pico-8 play session: hold ← + tap ❎

[t = 2 s] hold ← ~2s, tap ❎ ~4×
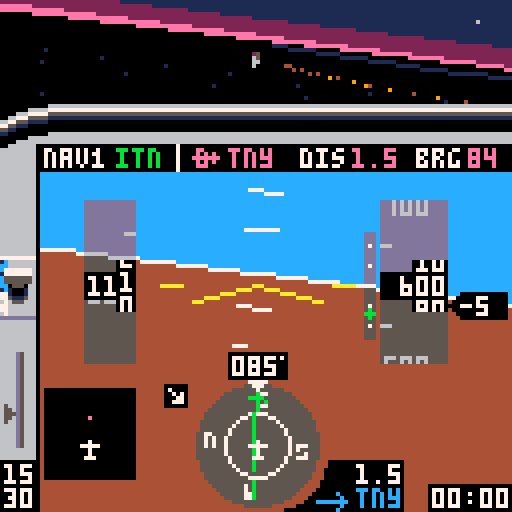
[t = 4 s] hold ← ~4s, tap ❎ ~7×
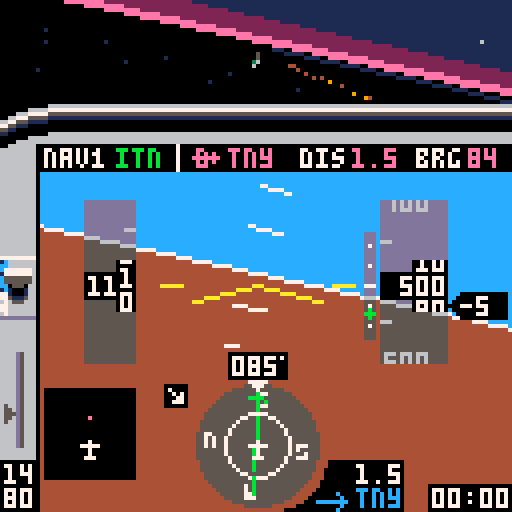
[t = 6 s] hold ← ~6s, tap ❎ ~10×
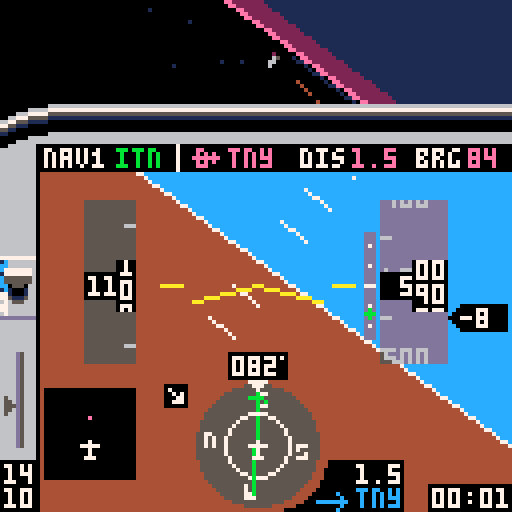
[t = 8 s] hold ← ~8s, tap ❎ ~14×
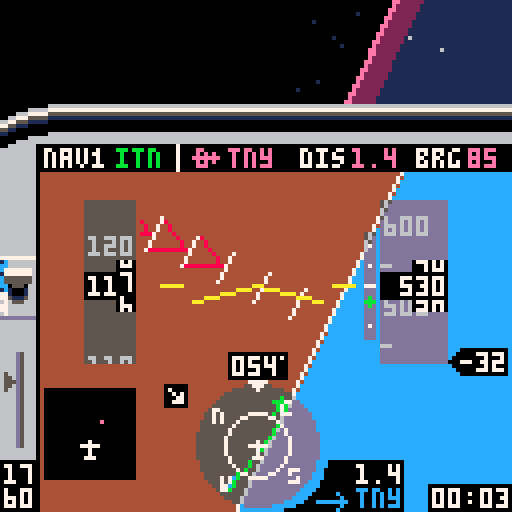

pico-8 cartridge
version 16
__lua__
-- tiny sim
-- [redacted]
-- 3d math portions from threejs
local _tok={
['true']=true,
['false']=false}
function nop() return true end
local _g={
cls=cls,
clip=clip,
map=map,
print=print,
line=line,
spr=spr,
sspr=sspr,
pset=pset,
rect=rect,
rectfill=rectfill,
sfx=sfx}
local table_delims={['{']="}",['[']="]"}
local function match(s,tokens)
for i=1,#tokens do
if(s==sub(tokens,i,i)) return true
end
return false
end
local function skip_delim(str, pos, delim, err_if_missing)
if sub(str,pos,pos)!=delim then
return pos,false
end
return pos+1,true
end
local function parse_str_val(str, pos, val)
val=val or ''
local c=sub(str,pos,pos)
if(c=='"') return _g[val] or val,pos+1
return parse_str_val(str,pos+1,val..c)
end
local function parse_num_val(str,pos,val)
val=val or ''
local c=sub(str,pos,pos)
if(not match(c,"-xb0123456789abcdef.")) return tonum(val),pos
return parse_num_val(str,pos+1,val..c)
end
function json_parse(str, pos, end_delim)
pos=pos or 1
local first=sub(str,pos,pos)
if match(first,"{[") then
local obj,key,delim_found={},true,true
pos+=1
while true do
key,pos=json_parse(str, pos, table_delims[first])
if(key==nil) return obj,pos
if first=="{" then
pos=skip_delim(str,pos,':',true)
obj[key],pos=json_parse(str,pos)
else
add(obj,key)
end
pos,delim_found=skip_delim(str, pos, ',')
end
elseif first=='"' then
return parse_str_val(str,pos+1)
elseif match(first,"-0123456789") then
return parse_num_val(str, pos)
elseif first==end_delim then
return nil,pos+1
else
for lit_str,lit_val in pairs(_tok) do
local lit_end=pos+#lit_str-1
if sub(str,pos,lit_end)==lit_str then return lit_val,lit_end+1 end
end
end
end
local world=json_parse'{"scenarios":[{"name":"visual approach","args":[-417,326.3,85,600,-1,0,25,112,3,2],"weather":1,"briefing":[{"fn":"print","args":["remain on runway axis. extend the\nflaps and keep speed at 65-70\nknots by using pitch and\nthrottle. at 50 feet, smoothly\nclose throttle and raise the\nnose to gently touch down\nbelow 65 knots.\ntoo easy? add some wind!",8,30,5]}]},{"name":"final approach","args":[-408.89,230.77,85,1000,1,0,75,112,3,2],"weather":2,"briefing":[{"fn":"print","args":["fly heading of approx. 085\nkeep localizer (  ) centered\n(the wind might push you away)\nmaintain 1000 ft\nintercept glide slope ( )\nreduce power and extend flaps\nstart 500 ft/min descent\nkeep localizer centered\nkeep glideslope centered\nat 200 ft reduce power & land",8,30,5]},{"fn":"spr","args":[20,71,36]},{"fn":"spr","args":[38,100,55]}]},{"name":"full approach","args":[-222.22,461.54,313,3000,0,0,91,112,1,2],"weather":3,"briefing":[{"fn":"print","args":["cross pco (  ) on heading 313\nintercept localizer (  )\nturn left heading 265\ndescend to 2000 ft\nturn right heading 310\nfly 1 minute\nturn left heading 130\nintercept localizer\nturn left heading 085\nfly final approach and land",8,30,5]},{"fn":"spr","args":[35,51,29]},{"fn":"spr","args":[20,91,36]}]},{"name":"engine failure!","args":[-422.2,408,85,500,10,0,0,65,3,2],"weather":1,"briefing":[{"fn":"print","args":["you have just taken off\nfrom tinyville for a trip\nto the beach, when the\nengine suddenly quits at\nonly 500 feet! make a steep\nturn back to airport while\nmaintaining best glide\nspeed (65 knots). can you\nmake it back? good luck!",8,30,5]}]},{"name":"unusual attitude","args":[-222.22,461.54,330,450,99,99,100,112,3,2],"weather":1,"briefing":[{"fn":"print","args":["while checking the map you did\nnot pay attention to your\nattitude. when you look up,\nthe airplane is out of control\nat low altitude. oops!\ncan you recover?\nhint: bank first, then pull up",8,30,5]}]},{"name":"free flight","args":[-422.2,384.6,85,0,0,0,0,0,5,2,true],"weather":1,"briefing":[{"fn":"print","args":["you are cleared for take-off\non runway 08 at tinyville.\napply full power and raise\nthe nose at 50-55 knots.\nhave fun!",8,30,5]}]}],"wx":[{"name":"clear, calm","dir":[0,0],"sky_gradient":[0,14,0,360,2,0,1440,1,0]},{"name":"clouds, breezy","dir":[60,10],"ceiling":500,"horiz":56,"sky_gradient":[0,213,-23131,500,5,0],"tex":{"x":0,"y":32},"light_ramp":68,"light_scale":0.125},{"name":"low clouds, stormy","dir":[10,20],"ceiling":200,"horiz":28,"sky_gradient":[0,5,0],"tex":{"x":64,"y":32},"light_ramp":68,"light_scale":0.08}],"db":[{"lat":-251.11,"lon":430.77,"name":"pco","type":"vor","nav":true},{"lat":-422.46,"lon":387.59,"name":"itn","type":"ils","angle":85},{"lat":-422.2,"lon":384.6,"name":"tny","type":"apt","model":"apt","angle":85,"nav":true},{"lat":-244,"lon":268.5,"name":"smallville","model":"cty"},{"lat":-66.67,"lon":153.85,"name":"smv","type":"apt","model":"apt","angle":40,"nav":true},{"lat":-177.78,"lon":246.15,"name":"wee","type":"vor","nav":true},{"lat":-70.17,"lon":531.28,"name":"pti","type":"apt","model":"apt2","angle":170,"nav":true},{"lat":0,"lon":0,"model":"grnd"},{"lat":-169.64,"lon":100.27,"name":"mt. big","model":"mnt_big"},{"lat":-157.76,"lon":402.52,"model":"ship","angle":56},{"lat":-342.95,"lon":575.45,"model":"ship","angle":156},{"lon":544.49,"lat":-107.86,"model":"windt","angle":21},{"lon":550.84,"lat":-105.59,"model":"windt","angle":21},{"lon":556.43,"lat":-103.61,"model":"windt","angle":21},{"lon":116.03,"lat":-409.66,"model":"windt","angle":90},{"lon":114.03,"lat":-408.52,"model":"windt","angle":90},{"lon":116.03,"lat":-406.93,"model":"windt","angle":90}],"vspeeds":[{"ias":55,"s":40},{"ias":60,"s":56},{"ias":65,"s":41},{"ias":79,"s":57}],"hsic":[64,111],"bp":{"v":[[64,98],[64,102],[62,100],[66,100],[64,120],[64,124]],"e":[[1,2],[1,3],[1,4],[5,6]]},"nesw":[[64,99,52],[52,111,53],[64,123,36],[76,111,37]],"cdii":{"v":[[64,98],[64,102],[62,100],[66,100],[64,120],[64,124],[64,104],[64,118]],"e":[[1,2],[1,3],[1,4],[5,6],[7,8]]},"apsymbol":{"v":[[55,87],[61,87],[58,86],[58,91],[57,91],[59,91]],"e":[[1,2],[3,4],[5,6]]},"lcockpit":[{"fn":"map","args":[0,0,-4,26,17,3]},{"fn":"map","args":[0,3,-4,48,2,11]},{"fn":"spr","args":[18,71,120]},{"fn":"spr","args":[34,79,115]},{"fn":"rectfill","args":[107,121,127,127,0]},{"fn":"rectfill","args":[87,115,100,127,0]},{"fn":"spr","args":[35,79,122]}],"rcockpit":[{"fn":"clip","args":[]},{"fn":"map","args":[17,0,-4,26,27,3]},{"fn":"map","args":[32,3,116,50,2,10]},{"fn":"spr","args":[21,107,120]},{"fn":"spr","args":[42,115,120]},{"fn":"line","args":[4,36,4,42,0]}],"briefing":[{"fn":"map","args":[82,1,0,17,16,10]},{"fn":"print","args":["press ❎ to   fly",8,112,7]},{"fn":"spr","args":[2,54,112]},{"fn":"spr","args":[3,77,112]},{"fn":"print","args":["🅾️: back to menu",8,119,6]}],"intro":[{"fn":"spr","args":[2,34,10]},{"fn":"spr","args":[3,78,10]},{"fn":"rectfill","args":[5,77,116,107,8]},{"fn":"rect","args":[5,77,116,107,2]},{"fn":"map","args":[82,0,5,70,15,1]},{"fn":"print","args":["tiny sim",44,10,7]},{"fn":"print","args":["the world\'s smallest flight sim",2,20,6]},{"fn":"print","args":["press ❎ for briefing",8,57,7]},{"fn":"print","args":["❎/🅾️ : throttle",8,80,6]},{"fn":"print","args":["❎[p2]: toggle flaps",8,87]},{"fn":"print","args":["🅾️[p2]: instruments / map",8,94]},{"fn":"print","args":["⬆️[p2]: cycle gps waypoint",8,101]}],"gs":[{"fn":"pset","args":[92,61,7]},{"fn":"pset","args":[92,66,7]},{"fn":"pset","args":[92,71,7]},{"fn":"pset","args":[92,76,7]},{"fn":"pset","args":[92,81,7]},{"fn":"line","args":[91,71,93,71,7]}],"stopsfx":[{"fn":"sfx","args":[38,-2]},{"fn":"sfx","args":[42,-2]},{"fn":"sfx","args":[43,-2]},{"fn":"sfx","args":[45,-2]}]}'
local dither_pat=json_parse'[0xffff.8,0x7fff.8,0x7fdf.8,0x5fdf.8,0x5f5f.8,0x5b5f.8,0x5b5e.8,0x5a5e.8,0x5a5a.8,0x1a5a.8,0x1a4a.8,0x0a4a.8,0x0a0a.8,0x020a.8,0x0208.8,0x0000.8]'
local scenarios,wx,db,hsic,bp,cdii,nesw,vspeeds,apsymbol=world.scenarios,world.wx,world.db,world.hsic,world.bp,world.cdii,world.nesw,world.vspeeds,world.apsymbol
palt(15,true)
palt(0,false)
local frame=0
local scen,wnd=1,1
local v_fwd,v_right,v_up={0,0,1},{1,0,0},{0,1,0}
local all_models,actors,stars,cam={},{},{}
local pilot_pos,sim={0,0.037,0}
local tex_src
music(0)
function _init()
menu,item=1,0
scen,wnd=1,1
cam=make_cam(63.5,14.5,63.5)
actors,sim={}
for _,l in pairs(db) do
if l.model then
add(actors,make_actor(l.model,{l.lat,0,l.lon},l.angle))
end
end
end
function make_sim(s)
local brg,dist,crs,cdi={},{},0,0
local rpm,vs,aoa,timer,flps,blag,plag,slag,relwind=2200,0,0,0,0,0,0,0
local lat,lon,heading,alt,pitch,bank,throttle,tas,dto,nav1,onground=munpack(scenarios[s].args)
if(pitch==99) bank,pitch=unusual()
local aic,aipitch,aistep,aiwidth,ai={64,71},{60,141},10,8,json_parse'[[-87,72],[215,72],[64,-79],[64,223]]'
local mapc,mapclr={22,111},{apt=14,vor=12,ils=0,cty=5}
local prev_tile=-1
function warn(y)
local j=y>64 and -1 or 1
for i=0,3 do
local _y=y+i*aistep+pitch
local x1,y1=rotatepoint({aipitch[1],_y},aic,-bank)
local x2,y2=rotatepoint({aipitch[1]+aiwidth/2,_y+(aistep-2)*j},aic,-bank)
local x3,y3=rotatepoint({aipitch[1]+aiwidth,_y},aic,-bank)
line(x1,y1,x2,y2,8)
line(x3,y3,x2,y2)
end
end
function next_dto()
dto+=1
if(dto==#db+1) dto=1
end
sfx(38)
sfx(43)
return {
get_pos=function()
return {lat,alt/120,lon},make_m_from_euler(-pitch/360,heading/360-0.25,-bank/360)
end,
crashed=false,
input=function()
if btn(5) then
throttle+=1.5
blag=-3
elseif btn(4) then
throttle-=1.5
blag=3
end
throttle=mid(throttle,0,100)
local maxrpm=2400
if(alt>=2000) maxrpm=2456-0.028*alt
targetrpm=throttle/100*(maxrpm-700)+700
rpm+=(targetrpm-rpm)/20
if(abs(targetrpm-rpm)>=30) plag=(targetrpm-rpm)/20
rpm=max(rpm,700)
if btn(2) then
plag=max(plag-2,-60)
pitch-=0.25*cos(bank/360)
elseif btn(3) and aoa<18 then
plag=min(plag+2,60)
pitch+=0.35*cos(bank/360)
elseif plag!=0 then
pitch+=0.004*plag*cos(bank/360)
plag-=plag/abs(plag)
end
pitch=mid(pitch,-45,45)
if btn(0) then
if onground and tas<30 then
heading-=0.6
else
blag=max(blag-1,-50)
bank-=1.8-tas/250
end
elseif btn(1) then
if onground and tas<30 then
heading+=0.6
else
blag=min(blag+1,50)
bank+=1.8-tas/250
end
elseif blag!=0 then
bank+=0.03*blag
blag-=blag/abs(blag)
end
if (abs(bank)<4 and blag==0) bank/=1.1
if(abs(bank)>20) pitch-=0.3*abs(sin(bank/360))
if(abs(bank)>160) pitch-=0.15
if(bank>180) bank-=360
if(bank<-180) bank+=360
if btnp(5,1) then
flps=1-flps
plag=flps==1 and 70 or -70
end
if btnp(2,1) then
next_dto()
while not db[dto].nav do
next_dto()
end
end
if onground then
bank/=1.3
pitch=max(pitch)
end
end,
update=function(self)
local coeff=vs<0 and 74 or 88
vs=tas*-sin((pitch-aoa)/360)*coeff
if(alt==0) vs=max(vs)
alt=max(alt+vs/1800)
if abs(bank)<=90 then heading+=bank*0.007
else heading+=(180-abs(bank))*bank/abs(bank)*0.007 end
heading=(heading+360)%360
local targetspeed=38.67+rpm/30-3.8*pitch
targetspeed=mid(targetspeed,-30,200)
if(flps==1) targetspeed-=10
if(onground) targetspeed-=40
tas+=(targetspeed-tas)/250
ias=tas/(1+alt/1000*0.02)
if ias>=71.1 then
aoa=13.2-0.12*ias
elseif ias>=46.7 then
aoa=26-0.3*ias
else
aoa=54-0.9*ias
end
aoa=max(aoa)
local wind=wx[wnd].dir
relwind=heading-wind[1]
relwind=(relwind+180)%360-180
local relh,relc=-wind[2]*cos(relwind/360),wind[2]*sin(relwind/360)
groundspeed=sqrt((tas/10+relh/10)^2+(relc/10)^2)
groundspeed=ceil(10*groundspeed)
local wca=onground and 0 or (atan2(tas+relh,relc)*360+180)%360-180
track=heading+wca
local dx,dy=-groundspeed*sin(track/360)/2880,groundspeed*cos(track/360)/2880
lon+=dx
lat-=dy
local j=1
for _,l in pairs(db) do
local dy,dx=-(l.lat-lat)*0.01,(l.lon-lon)*0.01
brg[j]=90+(atan2(dx,dy)*360)-heading
brg[j]-=flr(brg[j]/360)*360
dist[j]=max(sqrt(dx*dx+dy*dy))*2.6667
j+=1
end
local critical=18+4*flps
if aoa>=critical then
slag,plag=45,0
if(not onground) blag=-10
end
pitch-=slag*(onground and 0.003 or 0.008)
if (slag>=1) slag-=1
local alpha=atan2(alt/6072,dist[nav1])*360-270
gsy=mid(63+10/0.7*(alpha-3),50,74)
local cdangle=brg[nav1]-crs
cdangle=(cdangle+360)%360
if(cdangle>180) cdangle-=360
if cdangle>90 then cdangle=180-cdangle
elseif cdangle<-90 then cdangle=-180-cdangle end
cdi=mid(18/10*cdangle,-9,9)
local p=(rpm-700)/1000
local rpmvol=shl(band(0x7,2+2*p),9)
poke4(0x3c18,bor(band(0x3f,7*p)+0x040+rpmvol,shr(band(0x3f,6*p)+0x040+rpmvol,16)))
local src,wndvol=0x3d6c,shl(band(0x7,7*min(max(ias-120)/60,1)),9)
wndvol=bor(wndvol,shr(wndvol,16))
for k=1,16 do
poke4(src,bor(band(peek4(src),0xf1ff.f1ff),wndvol))
src+=4
end
local mx,my=flr(16*lon/600)+46,flr(16*(600+lat)/600)+8
local tile=fget(mget(mx,my))
if(ias>180) make_msg("exceeded maximum speed\nreduce power & pull up!!!")
if alt<=0 and not onground then
onground=true
if tile==2 then
make_msg("crashed into the ocean\n❎: exit to menu",300)
self.crashed=true
sfx(44)
elseif vs>-300 and pitch>-0.5 and abs(bank)<5 then
make_msg("good landing!")
sfx(42)
elseif vs>-1000 and pitch>-0.5 and abs(bank)<30 then
make_msg("oops... hard landing")
sfx(42)
else
make_msg("crash: collision with ground\n❎: exit to menu",300)
self.crashed=true
sfx(39)
end
end
if alt>0 and onground then
onground=nil
sfx(42,-2)
end
if tile==1 then
if prev_tile!=1 then
make_msg("immediately leave this zone!\nyour license will be revoked")
sfx(45)
end
elseif prev_tile==1 then
sfx(45,-2)
end
prev_tile=tile
timer+=1/30
end,
draw=function()
if menu==0 then
ai[1][2]=72+pitch
ai[2][2]=72+pitch
ai[3][2]=-80+pitch
ai[4][2]=222+pitch
local ax,ay=rotatepoint(ai[1],aic,-bank)
local bx,by=rotatepoint(ai[2],aic,-bank)
local cx,cy=rotatepoint(ai[3],aic,-bank)
local dx,dy=rotatepoint(ai[4],aic,-bank)
clip(10,36,118,96)
trifill(ax,ay,bx,by,cx,cy,12)
trifill(ax,ay,bx,by,dx,dy,4)
line(ax,ay,bx,by,7)
clip(35,44,55,43)
for j=0,15 do
local tmp=aipitch[2]-j*aistep+pitch
local x1,y1=rotatepoint({aipitch[1],tmp},aic,-bank)
local x2,y2=rotatepoint({aipitch[1]+aiwidth,tmp},aic,-bank)
if(j!=7) line(x1,y1,x2,y2,7)
end
warn(-8)
warn(110)
clip()
rectfillt(21,50,33,90)
rectfillt(95,50,111,90)
line(48,75,aic[1],aic[2],10)
line(80,75,aic[1],aic[2])
line(40,71,45,71)
line(83,71,88,71)
exec(world.lcockpit)
circfillt(64,111,15.5)
circ(64,111,8,7)
spr(19,62,95)
for _,l in pairs(nesw) do
local x,y=rotatepoint(l,hsic,-heading)
spr(l[3],x-1,y-1)
end
polyliner(bp,hsic,brg[dto],12)
crs=db[nav1].angle-heading
cdii.v[7][1]=cdi+64
cdii.v[8][1]=cdi+64
polyliner(cdii,hsic,crs,11)
spr(33,62,110)
?flr(brg[dto]+heading)%360,117,37,14
local drpm=ceil(rpm/10)*10
color(drpm<=2000 and 7 or 11)
if drpm>=1000 then
?sub(drpm,1,2),1,116
?sub(drpm,3,4),1,122
else
?sub(drpm,1,1),5,116
?sub(drpm,2,3),1,122
end
spr(4,1,109-throttle/4.4)
clip(22,50,32,41)
local dy,n=ias*3,ias>20 and flr(ias/10) or 2
for i=n,n+2 do
local x=i*10>99 and 22 or 26
?i*10,x,70-(i*30)+dy,6
line(31,72-(i*30)-15+dy,33,72-(i*30)-15+dy)
end
clip()
rectfill(21,68,33,74,ias>=163 and 8 or 0)
rectfill(29,65,33,77)
local y=ias-flr(ias/10)*10
local y2,y3=ceil(y),(y*7)%7
if ias>=20 then
clip(30,65,3,13)
?y2%10,30,66+y3,7
?(y2-1)%10,30,72+y3
?(y2+1)%10,30,60+y3
clip()
local z=ias>=99.5 and 22 or 26
?flr((ias+0.5)/10),z,69
else
?'---',22,69,7
end
clip(34,50,8,41)
for _,v in pairs(vspeeds) do
spr(v.s,34,(ias-v.ias)*3+69)
end
clip()
clip(95,50,16,41)
local dy,n=alt/5,alt>199 and flr(alt/100) or 2
for i=n-2,n+2 do
local x=i<100 and 96 or 92
?i*100,x,70-(i*20)+dy,6
line(95,62-(i*20)+dy,97,62-(i*20)+dy,6)
end
clip()
rectfill(95,68,111,74,0)
rectfill(103,65,111,77)
local y=alt/10-flr(alt/100)*10
local y2,y3=ceil(y),(y*7)%7
clip(104,65,7,13)
?(y2%10)..0,104,66+y3,7
?((y2-1)%10)..0,104,72+y3
?((y2+1)%10)..0,104,60+y3
clip()
local z=96
if alt>=9995 then
rectfill(91,68,94,74,0)
z=92
elseif alt<995 then
z=100
end
if alt>=100 then
?flr((alt/10+0.5)/10),z,69,7
end
local vsoffset=ceil(vs/100)
vsoffset=mid(vsoffset,-19,21)
rectfill(115,68-vsoffset,126,74-vsoffset,0)
spr(23,112,68-vsoffset)
if vsoffset!=0 then
?ceil(vs/100),115,69-vsoffset,7
end
rectfill(57,88,71,94,0)
pset(70,89,7)
local hdg=ceil(heading)%360
if hdg<10 then print("00"..hdg,58,89,7)
elseif hdg<100 then print("0"..hdg,58,89,7)
else
?hdg,58,89,7
end
disptime(timer,108,122)
?db[nav1].name,29,37,11
dispdist(dist[dto],89,116,7)
dispdist(dist[dto],88,37,14)
?db[dto].name,57,37,14
?db[dto].name,89,122,12
rectfill(11,97,33,119,0)
local latmin,lonmin=lat+67.77, lon-93.75
function disppoint(p)
local mapx,mapy=11+22/187.5*(p.lon-lonmin),119-22/187.5*(-p.lat+latmin)
local rotx,roty=rotatepoint({mapx,mapy},mapc,360-heading)
return {rotx,roty}
end
for l in all(db) do
local p=disppoint(l)
if(checkonmap(p)) pset(p[1]+0.5,p[2],mapclr[l.type])
end
spr(33,20,110)
if dist[nav1]<15 and alt<9995 then
rectfillt(91,58,93,84)
exec(world.gs)
spr(38,91,gsy+8)
end
spr(flps==1 and 46 or 14,0,64,1,2)
local s
if onground then
s=127
elseif relwind>=0 and relwind<90 then
s=78
elseif relwind<=0 and relwind>-90 then
s=79
elseif relwind>=90 and relwind<180 then
s=94
elseif relwind<=-90 and relwind>-180 then
s=95
end
spr(s,40,95)
elseif menu==2 then
drawmap(lat,lon,heading)
exec(world.rcockpit)
?db[dto].name,17,37,14
color(14)
disptime(flr(dist[dto]/groundspeed*3600),94,37)
?groundspeed,54,37
end
end
}
end
function unusual()
local sign=rnd()<0.5 and 1 or -1
return (80-rnd(15))*sign,-45
end
function checkonmap(p)
return p[1]>11 and p[1]<33 and p[2]>97 and p[2]<120
end
function polyliner(m,c,angle,col)
color(col)
for _,l in pairs(m.e) do
local x1,y1=rotatepoint(m.v[l[1]],c,angle)
local x2,y2=rotatepoint(m.v[l[2]],c,angle)
line(x1,y1,x2,y2)
end
end
function rotatepoint(p,c,angle)
local x,y=p[1]-c[1],p[2]-c[2]
local cs,ss=cos(angle/360),sin(angle/360)
return x*cs+y*ss+c[1],-x*ss+y*cs+c[2]
end
function dispdist(d,x,y,c)
if d<10 then
?flr(d*10)/10,x,y,c
else
?flr(d),x,y,c
end
end
function disptime(t,x,y)
local minutes=flr(t/60)
local seconds=flr(t-minutes*60)
if(minutes<10) minutes="0"..minutes
if(seconds<10) seconds="0"..seconds
?minutes..":"..seconds,x,y
end
local message,message_t
function make_msg(msg,t)
if(t==nil) t=60
message,message_t=msg,t
end
function dispmessage()
if message then
message_t-=1
if(message_t<0) message=nil sim.crashed=nil return
local c = message_t%16<8 and 7 or 9
rectfill(0,9,127,15,5)
if(#message>20) rectfill(0,15,127,21,5)
?message,10,10,c
end
end
function drawmenu()
local c = frame%16<8 and 7 or 9
exec(world.intro)
?"\82\69\65\68 \66\69\70\79\82\69 \70\76\73\71\72\84",25,71,7
?"flight:",8,37,item==0 and c or 7
?"weather:",8,47,item==1 and c or 7
?scenarios[scen].name,44,37,7
?wx[wnd].name,44,47
local t=4*t()%80
?sub("   ★credits★    engine: @yellowbaron - 3d: @freds72 - ♪: steve miller band               ",t,t+12),64-32,120,9
end
function drawmap(lat,lon,hdg)
local dx,dy=scalemap(lon,lat)
clip(0,43,118,85)
camera(-58+dx,-87+dy)
map(34,0,-33,-128,47,31)
for _,l in pairs(db) do
local name,angle,x,y=l.name,l.angle,scalemap(l.lon,l.lat)
x-=3
y-=3
function draw_ils(a,txt)
local _x,_y=sin(a),cos(a)
line(x+3,y+3,50*_x+x+3,50*_y+y+3,11)
?txt,62*_x+x+2,62*_y+y+3,7
end
if l.type=="vor" then
spr(39,x,y)
?name,x+9,y+1,7
elseif l.type=="ils" then
draw_ils((angle-3)/360,"")
draw_ils((angle+3)/360,name)
elseif l.type=="apt" then
if angle>=0 and angle<23 then spr(22,x,y)
elseif angle>22 and angle<68 then spr(55,x,y)
elseif angle>67 and angle<103 then spr(54,x,y)
elseif angle>102 and angle<148 then spr(55,x-1,y,1,1,true)
else spr(22,x,y) end
?name,x+9,y+1,7
elseif name then
spr(17,x,y)
?name,x-4*#name,y+1,5
end
end
?"tiny\nbay",265,-1,1
camera()
polyliner(apsymbol,{58,87},hdg,7)
end
function scalemap(_x,_y)
return 64+_x*0.2133,64+_y*0.2133
end
function drawbriefing()
exec(world.briefing)
exec(scenarios[scen].briefing)
?scenarios[scen].name,9,18,1
end
function exec(cmds)
for i=1,#cmds do
local drawcmd=cmds[i]
drawcmd.fn(munpack(drawcmd.args))
end
end
function _update()
frame+=1
if menu==1 then
if btnp(5) then
menu=3
elseif btnp(3) then
item+=1
item%=2
sfx(37)
elseif btnp(2) then
item-=1
item%=2
sfx(37)
elseif btnp(1) then
if item==0 then
scen+=1
if(scen==#scenarios+1) scen=1
wnd=scenarios[scen].weather
elseif item==1 then
wnd+=1
if(wnd==#wx+1) wnd=1
end
sfx(37)
elseif btnp(0) then
if item==0 then
scen-=1
if(scen==0) scen=#scenarios
wnd=scenarios[scen].weather
elseif item==1 then
wnd-=1
if(wnd==0) wnd=#wx
end
sfx(37)
end
elseif menu==3 then
if btnp(5) then
menu=0
music(-1,250)
sim=make_sim(scen)
_update()
elseif btnp(4) then
_init()
end
else
if sim.crashed then
exec(world.stopsfx)
if(btnp(4)) make_msg() menu=1 music(0)
else
sim:input()
sim:update()
end
cam:track(sim:get_pos())
if btnp(4,1) then
menu=menu==0 and 2 or 0
pilot_pos[1]=menu==0 and 0 or 0.03
end
end
menuitem(1, "back to sim menu", function() menu=1 sfx(-1) music(0) end)
end
function _draw()
cls()
if menu==1 or menu==3 then
cam:track({0,600,1024*t()},make_m_from_euler(0,0,sin(t()/30)/10))
draw_ground(wx[1])
if menu==1 then
drawmenu()
else
drawbriefing()
end
else
local weather=wx[wnd]
draw_ground(weather)
zbuf_draw(weather.horiz)
draw_clouds(weather)
sim:draw()
end
dispmessage()
end
function sort(data)
for num_sorted=1,#data-1 do
local new_val=data[num_sorted+1]
local new_val_key,i=new_val.key,num_sorted+1
while i>1 and new_val_key>data[i-1].key do
data[i]=data[i-1]
i-=1
end
data[i]=new_val
end
end
local light_shades={}
function unpack_ramp(x)
local shades={}
for i=0,15 do
for j=0,15 do
shades[i+16*j]=sget(x,i)+16*sget(x,j)
end
end
return shades
end
for c=0,15 do
local hc=sget(72,c)
sset(74,0,hc)
sset(74,1,hc)
light_shades[c]=unpack_ramp(74)
end
local clipplanes=json_parse'[[0,0,1,8],[0.707,0,-0.707,0.1767],[-0.707,0,-0.707,0.1767],[0,0.973,-0.228,0.243],[0,-0.973,-0.228,0.243],[0,0,-1,-0.25]]'
local clipplanes_simple=json_parse'[[0,0,1,8],[0,0,-1,-0.25]]'
function zbuf_draw(zfar)
local objs={}
for _,d in pairs(actors) do
collect_drawables(d.model,d.m,d.pos,zfar,objs)
end
sort(objs)
for i=1,#objs do
local d=objs[i]
if d.kind==3 then
project_poly(d.v,d.c)
else
circfillt(d.x,d.y,d.r,light_shades[d.c])
end
end
end
function lerp(a,b,t)
return a*(1-t)+b*t
end
function make_v(a,b)
return {
b[1]-a[1],
b[2]-a[2],
b[3]-a[3]}
end
function v_clone(v)
return {v[1],v[2],v[3]}
end
function v_dot(a,b)
return a[1]*b[1]+a[2]*b[2]+a[3]*b[3]
end
function v_scale(v,scale)
v[1]*=scale
v[2]*=scale
v[3]*=scale
end
function v_add(v,dv,scale)
scale=scale or 1
v[1]+=scale*dv[1]
v[2]+=scale*dv[2]
v[3]+=scale*dv[3]
end
function m_x_v(m,v)
local x,y,z=v[1],v[2],v[3]
v[1],v[2],v[3]=m[1]*x+m[5]*y+m[9]*z+m[13],m[2]*x+m[6]*y+m[10]*z+m[14],m[3]*x+m[7]*y+m[11]*z+m[15]
end
function make_m_from_euler(x,y,z)
local a,b = cos(x),-sin(x)
local c,d = cos(y),-sin(y)
local e,f = cos(z),-sin(z)
local ce,cf,de,df=c*e,c*f,d*e,d*f
return {
ce+df*b,a*f,cf*b-de,0,
de*b-cf,a*e,df+ce*b,0,
a*d,-b,a*c,0,
0,0,0,1}
end
function m_inv(m)
m[2],m[5]=m[5],m[2]
m[3],m[9]=m[9],m[3]
m[7],m[10]=m[10],m[7]
end
function m_set_pos(m,v)
m[13],m[14],m[15]=v[1],v[2],v[3]
end
function m_up(m)
return {m[5],m[6],m[7]}
end
function collect_drawables(model,m,pos,zfar,out)
local p={}
local cam_pos=make_v(pos,cam.pos)
local x,y,z=cam_pos[1],cam_pos[2],cam_pos[3]
cam_pos={m[1]*x+m[2]*y+m[3]*z,m[5]*x+m[6]*y+m[7]*z,m[9]*x+m[10]*y+m[11]*z}
local safe_pos=v_clone(cam_pos)
v_scale(safe_pos,1/64)
local d=v_dot(safe_pos,safe_pos)
local lodid=0
for i=1,#model.lod_dist do
if(d>model.lod_dist[i]) lodid+=1
end
if(lodid>=#model.lods) return
model=model.lods[lodid+1]
local groups={}
for _,f in pairs(model.f) do
groups[f.gid]=0
end
local function v_cache(k)
local a=p[k]
if not a then
a=v_clone(model.v[k])
m_x_v(m,a)
v_add(a,cam.pos,-1)
m_x_v(cam.m,a)
v_add(a,pilot_pos,-1)
p[k]=a
end
return a
end
local clips
local function set_clips(a)
local az=abs(a[3])
if abs(a[1])>az or abs(5.33*a[2])>az then
clips=clipplanes
end
end
for i=1,#model.f do
local f,n=model.f[i],model.n[i]
if v_dot(n,cam_pos)>model.cp[i] then
clips=clipplanes_simple
local z,vertices=0,{}
for k=1,#f.vi do
local a=v_cache(f.vi[k])
z+=a[3]
set_clips(a)
vertices[#vertices+1]=a
end
if f.c!=15 then
vertices=plane_clip(zfar,clips,vertices)
if(#vertices>2) add(out,{key=-64*#f.vi/z,v=vertices,c=f.c,kind=3})
end
else
groups[f.gid]+=1
end
end
for k,v in pairs(model.groups) do
if v==groups[k] then
make_msg("crash: collision with obstacle\n❎: exit to menu", 300)
if(not sim.crashed) sfx(39)
sim.crashed=true
break
end
end
local wfar=zfar and 120/zfar or 0
for j=1,#model.e do
local e=model.e[j]
local c=e.c or model.c
local a,b=v_cache(e[1]),v_cache(e[2])
clips=clipplanes_simple
if e.kind==1 or e.kind==4 then
local x0,y0,w0=cam:project2d(a)
if w0>wfar then
if e.kind==1 then
local n=v_dot(a,a)-v_dot(a,b)
c=n>0 and 7 or c
end
local r=mid(w0/4,0,3)
add(out,{r=r,key=-w0,x=x0,y=y0,c=c})
add(out,{r=r/2,key=-w0,x=x0,y=y0,c=c})
end
else
set_clips(a)
set_clips(b)
a[4],b[4]=0,e.n or 0
local v=plane_clip(zfar,clips,{a,b,a})
a,b=v[1],v[2]
if a and b then
local x0,y0,w0,u0=cam:project2d(a)
local x1,y1,w1,u1=cam:project2d(b)
if e.kind==0 then
local bloom=lerp(24,12,mid(-20*cam.m[7],0,1))
lightline(x0,y0,x1,y1,c,u0,w0,u1,w1,bloom,e.scale,out)
else
line(x0,y0,x1,y1,c)
end
end
end
end
end
function plane_clip(zfar,clips,v)
for i=zfar and 1 or 2,#clips do
if(#v<2) break
v=plane_poly_clip(clips[i],v)
end
return v
end
function plane_poly_clip(n,v)
local dist,allin={},0
for i,a in pairs(v) do
local d=n[4]-(a[1]*n[1]+a[2]*n[2]+a[3]*n[3])
if(d>0) allin+=1
dist[i]=d
end
if(allin==#v) return v
if(allin==0) return {}
local res={}
local v0,d0,v1,d1,t,r=v[#v],dist[#v]
local clip_line=function()
local r,t=make_v(v0,v1),d0/(d0-d1)
v_scale(r,t)
v_add(r,v0)
if(v0[4]) r[4]=lerp(v0[4],v1[4],t)
if(v0[5]) r[5]=lerp(v0[5],v1[5],t)
res[#res+1]=r
end
for i=1,#v do
v1,d1=v[i],dist[i]
if d1>0 then
if(d0<=0) clip_line()
res[#res+1]=v1
elseif d0>0 then
clip_line()
end
v0,d0=v1,d1
end
return res
end
function make_actor(model,p,angle)
angle=angle and angle/360 or 0
local a={
pos=v_clone(p),
model=all_models[model],
m=make_m_from_euler(0,angle-0.25,0)
}
m_set_pos(a.m,p)
return a
end
function make_cam(x0,y0,focal)
local c={
pos={0,0,0},
track=function(self,pos,m)
self.pos=v_clone(pos)
self.m=m
m_inv(self.m)
end,
project2d=function(self,v)
local w=focal/v[3]
return x0+ceil(v[1]*w),y0-ceil(v[2]*w),w,v[4] and v[4]*w,v[5] and v[5]*w
end,
project2da=function(self,v)
local w=focal/v[3]
return {x0+ceil(v[1]*w),y0-ceil(v[2]*w),w,v[4] and v[4]*w,v[5] and v[5]*w}
end
}
return c
end
function draw_clouds(weather)
if(not weather.ceiling) return
local cloudy=weather.ceiling/120-cam.pos[2]
local cloudplane={
{512,cloudy,512,0,0},
{-512,cloudy,512,32,0},
{-512,cloudy,-512,32,32},
{512,cloudy,-512,0,32}}
for _,v in pairs(cloudplane) do
m_x_v(cam.m,v)
end
for i=1,#clipplanes do
cloudplane=plane_poly_clip(clipplanes[i],cloudplane)
end
tex_src=weather.tex
color(cloudy<0 and 5 or 13)
project_texpoly(cloudplane)
end
function draw_ground(weather)
local horiz=weather.horiz
clipplanes[1][4]=horiz
local zfar=horiz and -horiz or -128
local farplane={
{-zfar,zfar,zfar},
{-zfar,-zfar,zfar},
{zfar,-zfar,zfar},
{zfar,zfar,zfar}}
local n=m_up(cam.m)
local sky_gradient,y0=weather.sky_gradient,cam.pos[2]
local scale=3*max(ceil(y0/32),1)
scale*=scale
local x0,z0=cam.pos[1],cam.pos[3]
local dx,dy=x0%scale,z0%scale
color(1)
for i=-4,4 do
local ii=scale*i-dx+x0
for j=-4,4 do
local v={ii,0,scale*j-dy+z0}
v_add(v,cam.pos,-1)
m_x_v(cam.m,v)
v_add(v,pilot_pos,-1)
local x,y,w=cam:project2d(v)
if w>0 then
pset(x,y)
end
end
end
for i=1,#sky_gradient,3 do
local p={0,-sky_gradient[i]/120,0}
if(horiz) p[2]+=y0
m_x_v(cam.m,p)
n[4]=v_dot(p,n)
farplane=plane_poly_clip(n,farplane)
fillp(sky_gradient[i+2])
project_poly(farplane,sky_gradient[i+1])
end
fillp()
if not weather.ceiling then
for _,v in pairs(stars) do
v=v_clone(v)
m_x_v(cam.m,v)
local x,y,w=cam:project2d(v)
if(w>0) pset(x,y,6)
end
end
end
function project_poly(p,c)
if #p>2 then
local x0,y0=cam:project2d(p[1])
local x1,y1=cam:project2d(p[2])
for i=3,#p do
local x2,y2=cam:project2d(p[i])
trifill(x0,y0,x1,y1,x2,y2,c)
x1,y1=x2,y2
end
end
end
function project_texpoly(p)
if #p>2 then
local p0,p1=cam:project2da(p[1]),cam:project2da(p[2])
for i=3,#p do
local p2=cam:project2da(p[i])
tritex(p0,p1,p2)
p1=p2
end
end
end
function lightline(x0,y0,x1,y1,c,u0,w0,u1,w1,bloom,scale,out)
local ramp=wx[wnd].light_ramp or 64
scale*=(wx[wnd].light_scale or 0.5)
local w,h=abs(x1-x0),abs(y1-y0)
local prevu,du,dw=-1
local light=function(x,y,u)
if prevu and prevu!=u then
local col=sget(ramp+3*mid(scale*w0-u%2,0,1),c)
if col!=0 then
pset(x,y,col)
if bloom and w0>bloom then
circfillt(x,y,min(3,24/w0),light_shades[c])
end
end
end
u0+=du
w0+=dw
prevu=u
end
if h>w then
if(y0>y1) x0,y0,x1,y1,u0,u1,w0,w1=x1,y1,x0,y0,u1,u0,w1,w0
w,h=x1-x0,y1-y0
du,dw=(u1-u0)/h,(w1-w0)/h
if y0<0 then
local t=-y0/h
x0,y0,u0,w0=x0+w*t,0,lerp(u0,u1,t),lerp(w0,w1,t)
prevu=nil
end
for y=y0,min(y1,40) do
light(x0,y,flr(u0/w0))
x0+=w/h
end
else
if(x0>x1) x0,y0,x1,y1,u0,u1,w0,w1=x1,y1,x0,y0,u1,u0,w1,w0
w,h=x1-x0,y1-y0
du,dw=(u1-u0)/w,(w1-w0)/w
if x0<0 then
local t=-x0/w
x0,y0,u0,w0=0,y0+h*t,lerp(u0,u1,t),lerp(w0,w1,t)
prevu=nil
end
for x=x0,min(x1,127) do
light(x,y0,flr(u0/w0))
y0+=h/w
end
end
end
function p01_trapeze_h(l,r,lt,rt,y0,y1)
lt,rt=(lt-l)/(y1-y0),(rt-r)/(y1-y0)
if(y0<0)l,r,y0=l-y0*lt,r-y0*rt,0
for y0=y0,min(y1,128) do
rectfill(l,y0,r,y0)
l+=lt
r+=rt
end
end
function p01_trapeze_w(t,b,tt,bt,x0,x1)
tt,bt=(tt-t)/(x1-x0),(bt-b)/(x1-x0)
if(x0<0)t,b,x0=t-x0*tt,b-x0*bt,0
for x0=x0,min(x1,128) do
rectfill(x0,t,x0,b)
t+=tt
b+=bt
end
end
function trifill(x0,y0,x1,y1,x2,y2,col)
color(col)
if(y1<y0)x0,x1,y0,y1=x1,x0,y1,y0
if(y2<y0)x0,x2,y0,y2=x2,x0,y2,y0
if(y2<y1)x1,x2,y1,y2=x2,x1,y2,y1
if max(x2,max(x1,x0))-min(x2,min(x1,x0)) > y2-y0 then
col=x0+(x2-x0)/(y2-y0)*(y1-y0)
p01_trapeze_h(x0,x0,x1,col,y0,y1)
p01_trapeze_h(x1,col,x2,x2,y1,y2)
else
if(x1<x0)x0,x1,y0,y1=x1,x0,y1,y0
if(x2<x0)x0,x2,y0,y2=x2,x0,y2,y0
if(x2<x1)x1,x2,y1,y2=x2,x1,y2,y1
col=y0+(y2-y0)/(x2-x0)*(x1-x0)
p01_trapeze_w(y0,y0,y1,col,x0,x1)
p01_trapeze_w(y1,col,y2,y2,x1,x2)
end
end
local shades=unpack_ramp(79)
function rectfillt(x0,y0,x1,y1)
x0,x1=max(flr(x0)),min(flr(x1),127)
for j=max(y0),min(y1,127) do
linet(x0,j,x1,shades)
end
end
function circfillt(x0,y0,r,ramp)
if(r==0) return
x0,y0=flr(x0),flr(y0)
local x,y=flr(r),0
local d=1-x
ramp=ramp or shades
while x>=y do
linet(x0-x,y0+y,x0+x,ramp)
if y!=0 then
linet(x0-x,y0-y,x0+x,ramp)
end
y+=1
if(d<0) then
d+=shl(y,1)+1
else
if x>=y then
linet(x0-y+1,y0+x,x0+y-1,ramp)
linet(x0-y+1,y0-x,x0+y-1,ramp)
end
x-=1
d+=shl(y-x+1,1)
end
end
end
function linet(x0,y0,x1,ramp)
if(band(y0,0xff80)!=0) return
if(x0>127 or x1<0) return
x0,x1=mid(x0,0,127),mid(x1,0,127)
if band(x0,0x1)==1 then
pset(x0,y0,ramp[pget(x0,y0)])
x0+=1
end
if x1%2==0 then
pset(x1,y0,ramp[pget(x1,y0)])
x1-=1
end
local mem=0x6000+shl(y0,6)+shr(x0,1)
for i=1,shr(x1-x0+1,1) do
poke(mem,ramp[peek(mem)])
mem+=1
end
end
local mem=0x1000
function munpack(t, from, to)
local from,to=from or 1,to or #t
if(from<=to) return t[from], munpack(t, from+1, to)
end
function unpack_int(w)
w=w or 1
local i=w==1 and peek(mem) or bor(shl(peek(mem),8),peek(mem+1))
mem+=w
return i
end
function unpack_float(scale)
local f=shr(unpack_int()-128,5)
return f*(scale or 1)
end
function unpack_double(scale)
local f=shr(unpack_int(2)-0x4000,4)
return f*(scale or 1)
end
function unpack_array(fn)
for i=1,unpack_int() do
fn(i)
end
end
local itoa='_0123456789abcdefghijklmnopqrstuvwxyz'
function unpack_string()
local s=""
unpack_array(function()
local c=unpack_int()
s=s..sub(itoa,c,c)
end)
return s
end
function unpack_models()
unpack_array(function()
local model,name,scale={lods={},lod_dist={}},unpack_string(),1/unpack_int()
unpack_array(function()
add(model.lod_dist,unpack_double())
end)
unpack_array(function()
local lod={v={},f={},n={},cp={},e={},groups={}}
unpack_array(function()
add(lod.v,{unpack_double(scale),unpack_double(scale),unpack_double(scale)})
end)
unpack_array(function(i)
local f={ni=i,vi={},c=unpack_int(),gid=unpack_int()}
unpack_array(function()
add(f.vi,unpack_int())
end)
add(lod.f,f)
if(f.gid>0) lod.groups[f.gid]=1+(lod.groups[f.gid] or 0)
end)
unpack_array(function()
add(lod.n,{unpack_float(),unpack_float(),unpack_float()})
end)
for i=1,#lod.f do
local f=lod.f[i]
local cp=v_dot(lod.n[i],lod.v[f.vi[1]])
add(lod.cp,cp)
end
unpack_array(function()
local e={
unpack_int(),
unpack_int(),
kind=unpack_int(),
c=unpack_int()
}
if e.kind==0 then
e.n,e.scale=unpack_int(),unpack_float()
end
add(lod.e,e)
end)
add(model.lods,lod)
end)
all_models[name]=model
end)
end
unpack_array(function()
add(stars,{unpack_float(),unpack_float(),unpack_float()})
end)
unpack_models()
function trapezefill(l,dl,r,dr,start,finish)
local l,dl={
l[1],l[3],l[4],l[5],
r[1],r[3],r[4],r[5]},{
dl[1],dl[3],dl[4],dl[5],
dr[1],dr[3],dr[4],dr[5]}
local dt=1/(finish-start)
for k,v in pairs(dl) do
dl[k]=(v-l[k])*dt
end
if start<0 then
for k,v in pairs(dl) do
l[k]-=start*v
end
start=0
end
local mx,my,cx,cz=tex_src.x,tex_src.y,cam.pos[1],cam.pos[3]
for j=start,min(finish,30) do
local len=l[5]-l[1]
if len>0 then
local w0,u0,v0=l[2],l[3],l[4]
local dw,du,dv=shl(l[6]-w0,2)/len,shl(l[7]-u0,2)/len,shl(l[8]-v0,2)/len
for i=l[1],l[5],4 do
local sx,sy=(u0/w0)%32,(v0/w0)%32
local c=sget(mx+band(sx*32-cx,31),my+band(sy*32-cz,31))
if c!=0 then
fillp(dither_pat[c+1])
rectfill(i-2,j,i+1,j)
end
u0+=du
v0+=dv
w0+=dw
end
end
for k,v in pairs(dl) do
l[k]+=v
end
end
end
function tritex(v0,v1,v2)
local x0,x1,x2=v0[1],v1[1],v2[1]
local y0,y1,y2=v0[2],v1[2],v2[2]
if(y1<y0)v0,v1,x0,x1,y0,y1=v1,v0,x1,x0,y1,y0
if(y2<y0)v0,v2,x0,x2,y0,y2=v2,v0,x2,x0,y2,y0
if(y2<y1)v1,v2,x1,x2,y1,y2=v2,v1,x2,x1,y2,y1
local v02,mt={},1/(y2-y0)*(y1-y0)
for k,v in pairs(v0) do
v02[k]=v+(v2[k]-v)*mt
end
if(x1>v02[1])v1,v02=v02,v1
trapezefill(v0,v1,v0,v02,y0,y1)
trapezefill(v1,v2,v02,v2,y1,y2)
fillp()
end
__gfx__
00000000fff7777f49777777777777e25fffffff666666666666666666666666000000000000000056777677ffffffffffffffff666666667777777770ffffff
00000000ff7fffffffffffffffffffff55ffffff666666666666666666666666001100010100001d77677777fffffffffff66666777777771c66666660ffffff
00000000f7ffffffff3b77777777d5ff555fffff000000000000000000000000000000002280002e10507677ffffffff6667777755555555cc66666660ffffff
000000007fffffffffffffffffffffff55ffffff0000077707770777007700770000000053b0003b77077777ffffff667775555511111111c777777760ffffff
00000000ffffffffffff1c7777c1ffff5fffffff000007000070070007000700000000002490004556777677ffff667755511111000000001777777760ffffff
00000000ffffffffffffffffffffffffffffffff000007700070077007000777000000005560005677677777ffff77551110000000000000c555555560ffffff
00000000ffffffffffffffffffffffffffffffff000007000070070007070007015600565670006d10507677ffff55110000000000000000c555555560ffffff
00000000ffffffffffffffffffffffffffffffff000007770070077707770770567706775770007677077777ffff11000000000066666666cc05550660ffffff
00222222ffffffffffffffff77777fffffbfffffc000000cff222fffffffffff128802882880008e22222200ffff000000066666666666661c10001660ffffff
02888888fffffffffffffffff777fffffbffffffccccccccf2e7e2ffff0fffff449a054929a0009a88888820ffff000066666666666666667710001660ffffff
28886788ff555fffffffffffff7fffffbbbbbbbb000000002ee7ee2ff00fffff49a7009a4aa000a788678882ffff006666666000000000007751115660ffffff
28860078ff555ffffffffff0fffffffffbffffffcc0000002ee7ee2f000fffff033b003b3bb000b686007882ffff666666666000000000006765556660ffffff
28860068ff555fffffffff00ffffffffffbfffff0c00cc002ee7ee2ff00fffff011c000c1cc000cd86006882ffff666666666000000000007766666660ffffff
28886688fffffffffffff000ffffffffffffffff0c00c0c0f2e7e2ffff0fffff000000005d6000d688668882ffff666666666000000000007766666660ffffff
28888888fffffffffff00000ffffffffffffffff0c00c0c0ff222fffffffffff000000002ed000ef88888882ffff666666666000000000006766666660ffffff
28282828ffffffff00000000ffffffffffffffffccc0c0c0ffffffffffffffff000000005f7000f682828282ffff66666666600000000000ddddddddd0ffffff
22222222ff7ffffffff0000000000000777fffff777ffffffbfffffffffffffffff00000fff00000000fffffffff6666666660000000000077777777cccccccc
8888888877777ffffff0000000000c007fffffff77ffffffbbbfffffffcccfffff00ccc0ff000cc0000fffffffff6666666660ffffffffff1c666666cccccccc
88888888ff7fffffff000000000000c0ff7fffff7ffffffffbfffffffcfffcfff000c0c0f000c000000fffffffff6666666660ffffffffffcc666666cccccccc
88888888ff7fffffff000000cccccccc777fffff777ffffffffffffffcfcfcff0000cc000000c000000fffffffff6666666660ffffffffffcc666666cccccccc
88888888f777ffffff000000000000c0fffffffffffffffffffffffffcfffcfff000c0c0f000c0c0cccfffffffff6666666660ffffffffff1c666666cccccccc
88888888fffffffff000000000000c00ffffffffffffffffffffffffffcccfffff00c0c0ff00ccc0cccfffffffff6666666660ffffffffffcc666666cccccccc
88888888fffffffff000000000000000fffffffffffffffffffffffffffffffffff00000fff00000c0cfffffffff6666666660ffffffffffcc655566cccccccc
28282828ffffffff00000000ffffffffffffffffffffffffffffffffffffffffffffffffffffffffc0cfffffffff6666666660ffffffffffcc511156cccccccc
aaaaaaaa99999999444444442222222277ffffff7f7fffffff222fffff222ffffff00000fff0000033333333ff000000666660ff0000ffff1c10001677777777
aaaaaaaa9999999944444444233233227f7fffff7f7ffffff2eee2fff2eee2ffff00c0c0ff00c0c033333333ff000000666660ff0000ffff7710001677777777
aaaaaaaa9999999944444444232332327f7fffff777fffff2eeeee2f2eee7e2ff000c0c0f000c0c033333333ff005555666660ff5550ffff770ddd0677777777
aaaaaaaa9999999944444444223323327f7fffff777fffff2777772f2ee7ee2f00000c000000ccc033333333ff005666666660ff6650ffff67ddddd677777777
aaaaaaaa999999994444444423323322ffffffffffffffff2eeeee2f2e7eee2ff000c0c0f00000c033333333ff005555666660ff5550ffff7ddddddd77777777
aaaaaaaa999999994444444423233232fffffffffffffffff2eee2fff2eee2ffff00c0c0ff00ccc033333333ff005555666660ff5550ffff7555555577777777
aaaaaaaa999999994444444422332332ffffffffffffffffff222fffff222ffffff00000fff0000033333333ff001111666660ff1110ffff6555555577777777
aaaaaaaa999999994444444422222222ffffffffffffffffffffffffffffffffffffffffffffffff33333333ff000000666660ff0000ffffd111111177777777
1468988410000000000000000000000000066666666666666666666666666666ffeaaceb8877642467678bfb7433338cffff6666666660ffffffffffffffffff
67affffa50000000000000000000013366666666666666666666666666666666cdcffffd82333101333469b963000159ffff6666666660fff000000ff000000f
9bfffffc920000000000000000001467666660000000000000000000000000009bffffffc51001333234777654332467ffff6666666660fff070000ff000070f
ccfffffeb4000000000000000000369b66666007700777070700700000000007ccfffffffa411467787777445676779bffff0000000000fff007070ff070700f
cbdffeccb510000000000000000037bf66666007070707070707700000000007cbdffffffe73369bcccb96349cea9abfffff0000000000fff000770ff077000f
aadfeb8562000000000000000000369b66666007070777070700700000000007aadffffffd7337bfeeefb747dfffb99bffff0000000000fff007770ff077700f
aabfc82000000000000000000000146866666007070707070700700000000007aacfffedc963369bcccba99cffffa768ffff0000000000fff000000ff000000f
cdffc50000000000000000000000014966666007070707007007770000000007ffffffdca64247987878aabefffd724affff0000000000ffffffffffffffffff
efffc60000200000000000000000014966666666666666666666666666666666ffffffca6344689742369aefffc9415dffff0000000000ffffffffffffffffff
ffea852002520000000000000000036c66666666666666666666666666666666ffffffb632889b9630037bffed97239fffff0000000000fff000000ff000000f
cb93034558875444331000000000049c70000000000000000000000000000000fffe9aa968befffb631369bbdca745cfffff0000000000fff007770ff077700f
86300069ccdb9899964100000000168970000ee0000000007007770077000000ffc763adffffffffc6424679aab979bfffff0000000000fff000770ff077000f
43000016aabdcccec96300000000347670000e0e0e0000000700700700000000aa64115dffffffffd96313368bfba78affff0000000000fff007070ff070700f
01000000368cfffffb730001333134547000eeeeeee0000007007007770000003431036cfffffffffb7300049cea9755ffff0000000000fff070000ff000070f
134641000369bcccb96300146764433270000e0e0e00000007007000070000001346448ffffffffeec940015adda8432ffff0000000000fff000000ff000000f
576763200146778776410169cc96433470000eee000000007707770770000000676767cffffffffedda51169dfca9998ffff0000000000ffffffffffffffffff
88986410001333233310149efeb73266ff0000000000ffff6666666666666666d99868bfffffffcccea6449efeccdfffffffffffffffffff000666666666ffff
aa96310000000000000036cffc962036ff0000070000ffff6666666666666666fe96348effffc9adefc766cffccfffff66666fffffffffffff0666666666ffff
ba73000000000000000037cffc830005ff0000575000ffff0000000000000000ff830369baa977bdffd767cffcbdffff77777666ffffffffff0666666666ffff
56630000000000000000369cdc910000ff0005575500ffff7770077000007770ff9301467654368dffc879cddccaffff5555577766ffffffff0666666666ffff
034100000000000000001468abb60000ff0005555500ffff7070700000007070fb71001346458cfffeb87bccbbcbdfff111115557766ffffff0666666666ffff
001000000000000000000136aee96000ff0005555500ffff7700700000007700a6400001469ffffffa999cccdeeadcff000001115577ffffff0666666666ffff
000000000000000000000003affeb300ff0001555100ffff70707070000070709720000369fffffff978bfbadffec77a000000001155ffffff0666666666ffff
0000000000000000000000039fffe700ff0000111000ffff7070777000007770a74100037bfffffff6469b99cfffe979000000000011ffffff0666666666ffff
1000000000000001333100017cffea63666670ff666660ffd56660ff70000000c963000369fffffff64567658cffedcc666660000000ffffff066666ffffffff
41000000000000279a741000279bba86666660ff666660ffd56660fffffffffffc730001469ffffffb768995379bbdff666666660000ffffff066666f000000f
630000000133447cced7300001369ab9666660ff666660ffd56660fffffffffffc6300001468cdffdeecddda5369ceff000666666600ffffff066666f000000f
73000000146899989bea300000037bfb666660ff666660ffd56660ffffffffffff610133469bca99ceffffffa76adfff000666666666ffffff066666f000000f
63000000369ec96469c93000000369b9666660ff666660ffd56660ffffffffffff921467aefffd88cfffffffd99effff000666666666ffffff066666f000000f
4100000037bfc8404897100000014676666660ff666660ffd56660ffffffffffffc6369bfffffea6dfffffffdabfffff000666666666ffffff066666f000000f
10000000236bb9646642000000001333666660ff666660ffd56660ffffffffffffe637bfffffffcbffffffffc89bafff000666666666ffffff066666f000000f
01333112010255321000000000000000666660ff6666d0ffd56660fffffffffffff967adcdcdeb98ab9adffd87676adf000666666666ffffff066666ffffffff
03b7f9b7597978b7a919763839f93877f7f8c9766839180a08e8d9f7674826d6794778a919c7f846380ae747d9a70a3838097856f70a18366857080a08e70a08
397876c6694768f968e719b9c8e9087619b858f9b72948a969986989591867e85637399667e968080a08080a08c70a38b8c9c8662978f70a0838f9b746d8a8e9
b8c706382849c8690a18c747c9b8c70a387030c0b1f1031004402064f30104000400040f04000400f3010400d90c040f0400d90c04000400040004000400b800
04000400d90c04000400b800f30a0400d20404060400d204f3070400320e04090400320ef3010400630a040f0400630a04000400630a04000400320e040f0400
730e54450400730e540f040083e774030400c41874dc0400d402540f0400361e64070400630a040f0400e58e040f040016e2540f040066e225070400d4020400
0400732e04000400930c04c904007304548f0400730464490400730e64490400461e04870400f58a548e040056d004870400d55135180400850c451c04007508
3518040075083518140f7508451c140f75083518140f850c451c140f850c451c0400850c2507040095e074dc040095e07403040095ea64dc040066e274030400
56cc74030400730674dc0400d49b74dc04008567143e040063a2143e0400834335182403850c451c2403850c451c2403750835182403750835182404850c451c
24047508451c2404850c351824047508a3060400f40aa3063400f44bb30a0400f40ab30a24fff41cc30e0400f40ac30e24fff4fce3020400f40ae30224eff4cd
80001040a2527282001040b2c252a2d01040b2a273830000408373a393d01040829293a300104082726292001040c2839362d01040a282a3738006080808080a
08080a080a080808060808060a0808060808323010007023a950600060050a70800080620a90a00070200ab0c00070200a102000b0e10a30400080e10af00100
70e10a234100c01138613100c03238a19100c06038816100c0603851b100c09038422200b08038d1c100b06038e1f100b01138120200b00938223200b0913811
2100c040382040007023a913f200c0a038d2e200c09038e07100c04038b1d200c0a03803a100c02038334300a09338536300a0b03873b3408083d34080a3e340
8093c34080f304108014241080344410805464108060f30104000400040f04000400f3010400d90c040f0400d90c04000400630a04000400320e000050301000
7023a9102000b0e10a30400080e10a50600070e10a2040007023a930e0f142101004d02054e31d04001403e3e9040004bfe314040004dbd3dd04000450d31f04
00f3d2e3c80400e36ff3b10400e3dcf3880400e3bf04a20400f380040a0400f3d104af0400f3f304cf0400f30b1432040004b3049804001424f3ed040014e5d3
da0400e3a3d33804001462f31a0400244424e20400240424960400e3eff30a0400d303f3bd0400f37ff31e0415f3aff36e04000471f39e04150401f3bf0400f3
cef38f0415f32f0460040004b0040004150480f3090400f37ff3090463f37ff35a04000401f35a04630401f39a0400f31ef39a0463f31ef3fb0400f3aff3fb04
63f3aff3ab040004a5f3ab043204a5f31a04000407f31a04320407f30d04000437f30d04320437f37b04000498f37b04320498e367040004db14130400f30bd3
e8040014e324370400f34104340400f310f36f04001475f37b04002494f38b0400d392e3ca0400e36f048a04001424d3ab0400e3a2245304002423f31e0435f3
aff39e04350401f38f0435f32f040004350480f3090483f37ff35a04830401f39a0483f31ef3fb0483f3aff3ab045204a5f31a04520407f30d04520437f37b04
520498f0001040617191810010408191d1c1001040c1d1b1a1001040a1b17161002040e1f1120200204002125242002040425232220020402232f1e100304062
7292820030408292d2c2003040c2d2b2a2003040a2b2726200004072b2d292000040f132521200004071b1d191f02628b8b828e9e92857572826860859590889
8908b6b60886b608868608595908898908b6080a08080a08080a08d220100090700a30200090b00a40300090510a50400090610a60500090010a70600090f00a
80700090c00a90800090010aa0900090c00ab0a00090a00ac0b00090b00ad0c00090e00ad0e00090f10af0e00090110a10f00090b10a60e00090e40a30c00090
b40a90f00090c30a60010090d10a30110090610af0210090810ae0310090130ac0410090920a90510090130ae2f20090b40ae2030090b10af2130090420a2333
0090c30a33430090910a23530090130a63730090e40a63830090020a73930090e20ad1d34080c3b14080d254408044b2408091b340809234408071a340807224
408032044080e3f140805214408012f3408011e31d04001403e3740400047cd3dd04000450d31f0400f3d2f3b10400e3dcf3880400e3bf04af0400f3f3143204
0004b30439040014c3f38e040014c5d37d0400e330d37804001413f3aa0400242524920400240324870400f36204430400f3c0f3ea0400d32300001110200090
300a30200090400a40300090400a60500090200a80900090600aa0900090300a10a00090600a40500090600a20f00090710aa0010090c00a90b00090610a20c0
0090400aa0d00090500a90e00090900a70800090500a60700090800a01110090a00a4021d191f010100800105156080400a52815410400040035f10400d4d5f4
18040064f8757d0400d4983660040064d756520400449af558040054ba2656040024c6e59a04003401e4670400d427c4bf0400c4c3a461040084d394a5040044
aaf5d40400252c8564040095de65dd040095b3452b0400257935600400150865250400557c169204007491000021503020104030201020402010f05020107060
201080a0201051802010a090201090702010c0b00090a00ad0c00090910ae0d00090310a10f0201011010090800a41110090210a31210090a00a21410090210a
60512010708191f110d041211010080010a034da0400f32a148b0400c306a3a70400d34dd30b040034bb2405040024d6f32f340e042c043e343a043a146434a8
f3aff30834cff3bb04db34caf314600010401080a02000104020a090300010403090604000104040607050001040507080100010506090a0807060791927b739
66b659b88809b99909c888f9080040e13141b11020044004022042f38c0400f34ff38c040004c004700401040104700401f30ff30c0401f30ff30c0401040104
b1040004c004b10400f34f04020401040104020401f30ff38b04000400049004d1f33ff38a04010400049004d104d004e104d104d004e104d1f33f046104d1f3
df04610492f3df046104d1043004610492043004d104d1f3df04b10492f3df04d104d1043004b104920430046004a1f3ce04600412f3ce046004a10441046004
12044104d004a1f3ce04d00412f3ce04d004a1044104d004120441f38a0421040004600422f3ce04600422044104b3040004009100105050a09060d000204030
40c0e00010401050d0b0001040702060900010407090a080f020403090a040001040a0501080002040e0c001f00010406020b0d00020409030e0f0002040a090
f00100204040a001c000404011214131004040314181710040407181615100404051612111f040403171511100404081412161d0304091a1c1b1d03040b1c102
f1003040f102e1d1d03040d1e1a191003040b1f1d19100304002c1a1e110103070804291080a080648080717960887f9f97708080608088716080a0807177908
88f90a480808881606080808080a0a4808080806080608080a0806080808080a0a0808080806080608080a08080a0830c13240b022a14080d012407031f38c04
00f34ff38c040004c004700401040104700401f30ff30c0401f30ff30c0401040104b1040004c004b10400f34f04020401040104020401f30ff38b0400040004
9004d1f33ff38a04010400049004d104d004e104d104d004e104d1f33f049004f104d0049004f1f33ff38a04210400c000005050a09060d00000403040c0e000
00401050d0b0000040702060900000407090a080f000403090a040000040a0501080000040e0c001f00000406020b0d00000409030e0f0000040a090f0010000
4040a001c0c0080a080648080717960887f9f97708080608088716080a080717790888f90a480808881630e01140b021c04080d031407050224191f0f1032004
4004042062240d34e4f3f9e34a049cf3f9e3c8548af3f9240d34e404d3e34a049c04d3e3c8548a04d304000400040204c10400f30f040034040402f34e0400f3
0ff3cd34c1f30df3cd3446f30df3ae34a20406f3ae34650406044234c1f30d04423446f30d046134a2040604613465040604c13404f30ff34e3404f30ff3ae34
66040604613466040604433403f38c240d34e4f3db0417247ff3dd044334e4f3dbf38d34b1f38ce34a049cf3dbf3883420f3ddf32f34c0f3dbf34f3457f38ce3
c8548af3db0470347cf3ddf3ad3466f3dbf37e3472f30af37e3495f30a04913472f30a04913495f30a91f03030302010f03030604050f0304020306050f03040
10205040f0304030104060002040a0419070002040803141a000204070903180001040b0c0e0d0001040d0e02111001040112101f0001040c0b03242001040d0
11f0b000104021e0c0010020304131900000409181a1710000409181a171000040d1c1e1b1000040d1c1e1b1000040120222f1000040120222f1001040526242
32001040b0f0523200104001c04262001040f00162529108080608080a06f708195608f8c908460809080806c9080906083808080a0a0838160897080638080a
38080a0808572608b8e977582698b7e998582677b7e908080608169708f997f90897202161408051e04080500400f30f040104e0f30ff38f0400140e0400f32f
f30ff38f0400148f04003000003040301000003020304000003010302030461809081806c91809103050408040c0b1f140031004402040f30704000400040904
000400f3070400870404090400870400004030100070e1a9102000b0210a30400080210a20400070e1a92004000400040004000400870400001020100070e1a9
__gff__
0000000000000000000000000000000000000000000000000000000000000000000000000000000000000000000000020000000100000000000000000000000000000000000000000000000000000000000000000000000000000000000000000000000000000000000000000000000000000000000000000000000000000000
0000000000000000000000000000000000000000000000000000000000000000000000000000000000000000000000000000000000000000000000000000000000000000000000000000000000000000000000000000000000000000000000000000000000000000000000000000000000000000000000000000000000000000
__map__
0b0c0d0d0d0d0d0d0d0d0d0d0d0d0d0d0d0d0d0d0d0d0d0d0d0d0d0d0d0d0d0d6c6d3a3a3a3a3a3a3a3a3a3a3a3a3a3a3a3a3a3a3a3a3a3a3a3a3a3a3a3a3a3a3a3a3a3a3a3a3a3a3a3a3a3a3a3a3a3a3a3a102020202020202020202020201a0000000000000000000000000000000000000000000000000000000000000000
1b4445461d1d54551d4756571d67661d1d1d54551d1d1d071d1d1d05061d1d1d7c7d3a3a3a3a3a3a3a3a3a3a3a3a3a3a3a3a3a3a3a3a3a3a3a3a3a3a3a3a3a3a3a3a3a3a3a3a3a3a3a3a3a3a3a3a3a3a3a3a0a2f2f2f2f2f2f2f2f2f2f2f3f3f3f3f000000000000000000000000000000000000000000000000000000000000
2b2c2d2d2d2d772d2d2d2d2d2d2d2d2d2d2d772d2d2d2d2d2d2d2d2d2d2d2d2d6e6f3a3a3a3a3a3a3a3a3a3a3a3a3a3a3a3a3a3a3a3a3a3a3a3a3a3a3a3a3a3a3a3a3a3a3a3a3a3a3a3a3a3a3a3a3a3a3a3a0a3f3f3f3f3f3f3f3f3f3f3f3f3f3f3f000000000000000000000000000000000000000000000000000000000000
2b3c0000000000000000000000000000000000000000000000000000000000007e6f3a3a3a3a3a3a3a3a3a3a3a3a3a3a3a3a3a3a3a3a3a3a3a3a3a3a3a3a3a3a3a3a3a3a3a3a3a3a3a3a3a3a3a3a3a3a3a3a0a3f3f3f3f3f3f3f3f3f3f3f3f3f3f3f000000000000000000000000000000000000000000000000000000000000
2b3c0000000000000000000000000000000000000000000000000000000000007e6f3a3a3a3a3a3a3a3a3a3a3a3a3a3a3a3a3a3a3a3a3a3a3a3a3a3a3a3a3a3a3a3a3a3a3a3a3a3a3a3a3a3a2f2f2f3a3a3a0a3f3f3f3f3f3f3f3f3f3f3f3f3f3f3f000000000000000000000000000000000000000000000000000000000000
2b740000000000000000000000000000000000000000000000000000000000007e6f3a3a3a3a3a3a3a3a3a3a3a3a3a3a3a3a3a3a3a3a3a3a3a3a3a3a3a3a3a3a3a3a3a3a3a3a3a3a3a3a3a3a2f2f2f2f3a3a0a3f3f3f3f3f3f3f3f3f3f3f3f3f3f3f000000000000000000000000000000000000000000000000000000000000
2b750000000000000000000000000000000000000000000000000000000000007e6f3a3a3a3a3a3a3a3a3a3a3a3a3a3a3a3a3a3a3a3a3a3a3a3a3a3a3a3a3a3a3a3a3a3a3a3a3a3a3a3a3a2f2f2f2f2f2f3a0a3f3f3f3f3f3f3f3f3f3f3f3f3f3f3f000000000000000000000000000000000000000000000000000000000000
2b3c00000000000000000000000000000000000000000000000000000000000064653a3a3a3a3a3a3a3a3a3a3a3a3a3a3a3a3a3a3a3a3a3a3a3a3a3a3a3a3a3a3a3a3a3a3a3a3a3a3a3a2f2f2f2f2f2f2f2f0a3f3f3f3f3f3f3f3f3f3f3f3f3f3f3f000000000000000000000000000000000000000000000000000000000000
2b7600000000000000000000000000000000000000000000000000000000000064653a3a3a3a3a3a3a3a3a3a3a3a3a3a3a3a3a3a3a3a3a3a3a3a3a3a3a3a3a3a3a3a3a3a3a3a3a3a3a3a2f2f2f2f2f2f2f2f0a3f3f3f3f3f3f3f3f3f3f3f3f3f3f3f000000000000000000000000000000000000000000000000000000000000
2b760000000000000000000000000000000000000000000000000000000000003b3d3a3a3a3a3a3a3a3a3a3a3a3a3a3a3a3a3a3a3a3a3a3a3a3a3a3a3a3a3a3a3a3a3a3a3a3a3a3a3a2f2f2f2f2f2f2f2f2f0a3f3f3f3f3f3f3f3f3f3f3f3f3f3f3f000000000000000000000000000000000000000000000000000000000000
2b760000000000000000000000000000000000000000000000000000000000003b3d3a3a3a3a3a3a3a3a3a3a3a3a3a3a3a3a3a3a3a3a3a3a3a3a3a3a3a3a3a3a3a3a3a3a3a3a3a3a2f2f2f2f2f2f2f2f2f2f0a3f3f3f3f3f3f3f3f3f3f3f3f3f3f3f000000000000000000000000000000000000000000000000000000000000
4c4d0000000000000000000000000000000000000000000000000000000000007e6f3a3a3a3a3a3a3a3a3a3a3a3a3a3a3a3a3a3a3a3a3a3a3a3a3a3a3a3a3a3a2f2f3a3a3a3a2f2f2f2f2f2f2f2f2f2f2f2f00000000000000000000000000000000000000000000000000000000000000000000000000000000000000000000
5c5d0000000000000000000000000000000000000000000000000000000000007e6f3a3a3a3a3a3a3a3a3a3a3a3a3a3a3a3a3a3a3a3a3a3a3a3a3a3a3a3a3a2f2f2f2f3a3a3a3a2f2f2f2f2f2f2f2f2f2f2f00000000000000000000000000000000000000000000000000000000000000000000000000000000000000000000
000000000000000000000000000000000000000000000000000000000000000000003a3a3a3a3a3a3a3a3a3a3a3a3a3a3a3a3a3a3a3a3a3a3a3a3a3a3a3a2f2f2f2f2f2f3a3a3a3a2f2f2f2f2f2f2f2f2f2f00000000000000000000000000000000000000000000000000000000000000000000000000000000000000000000
000000000000000000000000000000000000000000000000000000000000000000003a3a3a3a3a3a3a3a3a3a3a3a3a3a3a3a3a3a3a3a3a3a3a3a333a3a2f2f2f2f2f2f2f3a2f3a3a2f2f2f2f2f2f2f2f2f2f00000000000000000000000000000000000000000000000000000000000000000000000000000000000000000000
000000000000000000000000000000000000000000000000000000000000000000003a3a3a3a3a3a3a3a3a3a3a3a3a3a3a3a3a3a3a3a3a3a3a3a3a3a3a2f2f2f2f2f2f2f2f3a2f2f2f2f2f2f2f2f2f2f2f2f00000000000000000000000000000000000000000000000000000000000000000000000000000000000000000000
000000000000000000000000000000000000000000000000000000000000000000003a3a3a3a3a3a3a3a3a3a3a3a3a3a3a3a3a3a3a3a3a3a3a3a3a2f2f2f2f2f2f2f2f2f2f2f2f2f2f2f2f2f2f2f2f2f2f2f00000000000000000000000000000000000000000000000000000000000000000000000000000000000000000000
000000000000000000000000000000000000000000000000000000000000000000003a3a3a3a3a3a3a3a3a3a3a3a303030303a3a3a3a3a3a3a3a2f2f2f2f2f2f2f2f2f2f2f2f2f2f2f2f2f2f2f2f2f2f2f2f00000000000000000000000000000000000000000000000000000000000000000000000000000000000000000000
000000000000000000000000000000000000000000000000000000000000000000003a3a3a3a3a3a3a3a3a3a303031313130303a3a3a3a3a3a2f2f2f2f2f2f2f2f2f2f2f2f2f2f2f2f2f2f2f2f2f2f2f2f2f00000000000000000000000000000000000000000000000000000000000000000000000000000000000000000000
000000000000000000000000000000000000000000000000000000000000000000003a3a3a3a3a3a3a3a3a30303031323231303a3a3a3a2f2f2f2f2f2f2f2f2f2f2f2f2f2f2f2f2f2f2f2f2f2f2f2f2f2f2f00000000000000000000000000000000000000000000000000000000000000000000000000000000000000000000
000000000000000000000000000000000000000000000000000000000000000000003a3a3a3a3a3a3a3a3a30303031313131303a3a3a2f2f2f2f2f2f2f2f2f2f2f2f2f2f2f2f2f2f2f2f2f2f2f2f2f2f2f2f00000000000000000000000000000000000000000000000000000000000000000000000000000000000000000000
000000000000000000000000000000000000000000000000000000000000000000003a3a3a3a3a3a3a3a3a3a30303031303a3a3a3a2f2f2f2f2f2f3a3a2f2f2f2f2f2f2f2f2f2f2f2f2f2f2f2f2f2f2f2f2f00000000000000000000000000000000000000000000000000000000000000000000000000000000000000000000
000000000000000000000000000000000000000000000000000000000000000000003a3a3a3a3a3a3a3a3a3a3a3a30303a3a3a3a3a2f2f2f2f2f2f3a3a3a2f2f2f2f2f2f2f2f2f2f2f2f2f2f2f2f2f2f2f2f00000000000000000000000000000000000000000000000000000000000000000000000000000000000000000000
000000000000000000000000000000000000000000000000000000000000000000003a3a3a3a3a3a3a3a3a3a3a3a3a303a3a3a3a3a2f2f2f2f2f2f2f2f2f2f2f2f2f2f2f2f2f2f2f2f2f2f2f2f2f2f2f2f2f00000000000000000000000000000000000000000000000000000000000000000000000000000000000000000000
000000000000000000000000000000000000000000000000000000000000000000003a3a3a3a3a3a3a3a3a3a3a3a3a3a3a3a3a3a3a3a2f2f2f2f2f2f2f2f2f2f2f2f2f2f2f2f2f2f2f2f2f2f2f2f2f2f2f2f00000000000000000000000000000000000000000000000000000000000000000000000000000000000000000000
000000000000000000000000000000000000000000000000000000000000000000003a3a3a3a3a3a3a3a3a3a3a3a3a3a3a3a3a3a3a3a3a2f2f2f2f2f2f2f2f2f2f2f2f2f2f2f2f2f2f2f2f2f2f2f2f2f2f2f00000000000000000000000000000000000000000000000000000000000000000000000000000000000000000000
000000000000000000000000000000000000000000000000000000000000000000003a3a3a3a3a3a3a3a3a3a3a3a3a3a3a3a3a3a3a3a3a2f2f2f2f2f2f2f2f2f2f2f2f2f2f2f2f2f2f2f2f2f2f2f2f2f2f2f00000000000000000000000000000000000000000000000000000000000000000000000000000000000000000000
000000000000000000000000000000000000000000000000000000000000000000003a3a3a3a3a3a3a3a3a3a3a3a3a3a3a3a3a3a3a3a3a2f2f2f2f2f2f2f2f2f2f2f2f2f2f2f2f2f2f2f2f2f2f2f2f2f2f2f00000000000000000000000000000000000000000000000000000000000000000000000000000000000000000000
000000000000000000000000000000000000000000000000000000000000000000003a3a3a3a3a3a3a3a3a3a3a3a3a3a3a3a3a3a3a3a3a3a2f2f2f2f2f2f2f2f2f2f2f2f2f2f2f2f2f2f2f2f2f2f2f2f2f2f00000000000000000000000000000000000000000000000000000000000000000000000000000000000000000000
000000000000000000000000000000000000000000000000000000000000000000003a3a3a3a3a3a3a3a3a3a3a3a3a3a3a3a3a3a3a3a3a3a2f2f2f2f2f2f2f2f2f2f2f2f2f2f2f2f2f2f2f2f2f2f2f2f2f2f00000000000000000000000000000000000000000000000000000000000000000000000000000000000000000000
000000000000000000000000000000000000000000000000000000000000000000003a3a3a3a3a3a3a3a3a3a3a3a3a3a3a3a3a3a3a3a3a3a3a2f2f2f2f2f2f2f2f2f2f2f2f2f2f2f2f2f2f2f2f2f2f2f2f2f00000000000000000000000000000000000000000000000000000000000000000000000000000000000000000000
000000000000000000000000000000000000000000000000000000000000000000003a3a3a3a3a3a3a3a3a3a3a3a3a3a3a3a3a3a3a3a3a3a3a2f2f2f2f2f2f2f2f2f2f2f2f2f2f2f2f2f2f2f2f2f2f2f2f2f00000000000000000000000000000000000000000000000000000000000000000000000000000000000000000000
